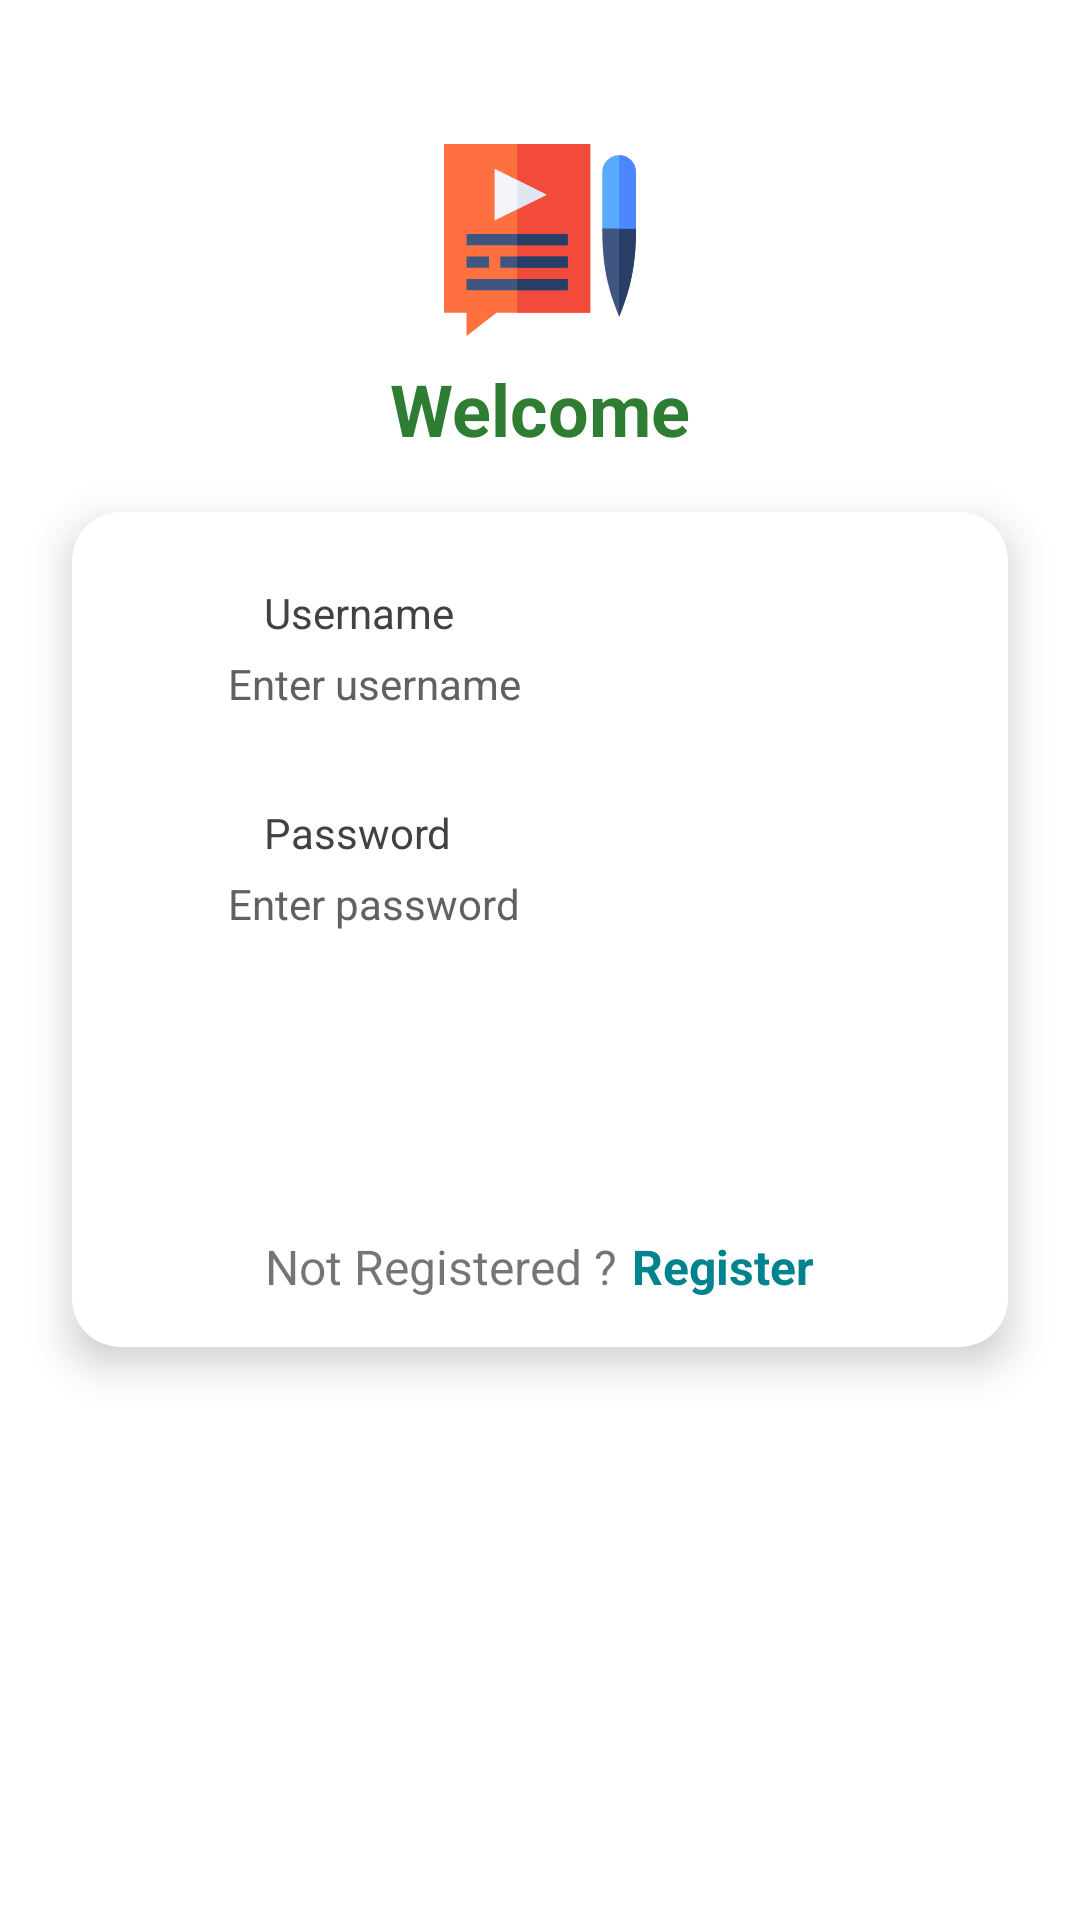

Layout XML and referenced resources for this Android screen:
<!-- AndroidManifest.xml: activity theme AppThemeNoActionBar -->
<!-- res/layout/activity_login.xml -->
<?xml version="1.0" encoding="utf-8"?>
<RelativeLayout
    xmlns:android="http://schemas.android.com/apk/res/android"
    xmlns:app="http://schemas.android.com/apk/res-auto"
    xmlns:tools="http://schemas.android.com/tools"
    android:layout_width="match_parent"
    android:layout_height="match_parent"
    android:background="@color/md_white_1000"
    tools:context=".activities.LoginActivity">

    <ImageView
        android:id="@+id/logo"
        android:layout_width="64dp"
        android:layout_height="64dp"
        android:layout_centerHorizontal="true"
        android:layout_marginTop="48dp"
        android:gravity="center_horizontal"
        android:layout_alignParentTop="true"
        android:src="@drawable/ic_demo_icon"/>

    <TextView
        android:id="@+id/title"
        android:layout_below="@id/logo"
        android:layout_width="wrap_content"
        android:layout_height="wrap_content"
        android:layout_centerHorizontal="true"
        android:layout_marginTop="8dp"
        android:text="@string/welcome"
        android:textColor="@color/md_green_800"
        android:textStyle="bold"
        android:textSize="24sp" />

    <androidx.core.widget.NestedScrollView
        android:id="@+id/scrollView"
        android:layout_width="match_parent"
        android:layout_height="match_parent"
        android:fillViewport="true"
        android:paddingBottom="4dp">

        <LinearLayout
            android:id="@+id/mainLayout"
            android:layout_width="match_parent"
            android:layout_height="match_parent"
            android:layout_gravity="center"
            android:gravity="center"
            android:orientation="vertical">

            <androidx.cardview.widget.CardView
                android:id="@+id/login_cardView"
                android:layout_width="match_parent"
                android:layout_height="wrap_content"
                app:cardCornerRadius="16dp"
                app:cardElevation="5dp"
                android:translationZ="3dp"
                android:layout_marginBottom="16dp"
                android:layout_marginLeft="24dp"
                android:layout_marginRight="24dp"
                android:padding="12dp">

                <LinearLayout
                    android:orientation="vertical"
                    android:layout_width="match_parent"
                    android:layout_height="wrap_content"
                    android:paddingTop="16dp"
                    android:paddingLeft="16dp"
                    android:paddingRight="16dp">

                    <RelativeLayout
                        android:id="@+id/usernameLayout"
                        android:layout_width="match_parent"
                        android:layout_height="wrap_content"
                        android:clickable="false"
                        android:layout_gravity="center"
                        android:gravity="center"
                        android:layout_marginTop="8dp"
                        android:layout_marginLeft="8dp"
                        android:layout_marginRight="8dp">

                        <LinearLayout
                            android:layout_below="@+id/usernameText"
                            android:layout_width="match_parent"
                            android:layout_height="48dp"
                            android:layout_marginLeft="4dp"
                            android:layout_marginRight="4dp"
                            android:padding="4dp"
                            android:background="@drawable/profile_text_bg"
                            android:orientation="horizontal">

                            <EditText
                                android:id="@+id/username"
                                android:layout_width="match_parent"
                                android:layout_height="42dp"
                                android:layout_gravity="center_vertical"
                                android:gravity="center_vertical"
                                android:background="@null"
                                android:layout_marginLeft="16dp"
                                android:hint="@string/enter_username"
                                android:padding="4dp"
                                android:textColor="@color/md_grey_700"
                                android:textColorHighlight="@color/md_grey_700"
                                android:textColorHint="@color/md_grey_700"
                                android:textSize="14sp" />

                        </LinearLayout>

                        <TextView
                            android:id="@+id/usernameText"
                            android:layout_width="wrap_content"
                            android:layout_height="wrap_content"
                            android:layout_marginLeft="32dp"
                            android:layout_marginBottom="-10dp"
                            android:layout_alignParentTop="true"
                            android:paddingLeft="8dp"
                            android:paddingRight="8dp"
                            android:text="@string/username"
                            android:background="@color/md_white_1000"
                            android:textColor="@color/md_grey_800"
                            android:textSize="14sp" />

                    </RelativeLayout>

                    <RelativeLayout
                        android:layout_below="@id/usernameLayout"
                        android:layout_width="match_parent"
                        android:layout_height="wrap_content"
                        android:clickable="false"
                        android:layout_gravity="center"
                        android:gravity="center"
                        android:layout_marginTop="16dp"
                        android:layout_marginLeft="8dp"
                        android:layout_marginRight="8dp">

                        <LinearLayout
                            android:layout_below="@+id/passwordText"
                            android:layout_width="match_parent"
                            android:layout_height="48dp"
                            android:layout_marginLeft="4dp"
                            android:layout_marginRight="4dp"
                            android:padding="4dp"
                            android:background="@drawable/profile_text_bg"
                            android:orientation="horizontal">

                            <EditText
                                android:id="@+id/password"
                                android:layout_width="match_parent"
                                android:layout_height="42dp"
                                android:layout_gravity="center_vertical"
                                android:gravity="center_vertical"
                                android:layout_marginLeft="16dp"
                                android:padding="4dp"
                                android:background="@null"
                                android:inputType="numberPassword"
                                android:hint="@string/password_hint"
                                android:textColor="@color/md_grey_700"
                                android:textColorHighlight="@color/md_grey_700"
                                android:textColorHint="@color/md_grey_700"
                                android:textSize="14sp" />

                        </LinearLayout>

                        <TextView
                            android:id="@+id/passwordText"
                            android:layout_width="wrap_content"
                            android:layout_height="wrap_content"
                            android:layout_marginLeft="32dp"
                            android:layout_marginBottom="-10dp"
                            android:layout_alignParentTop="true"
                            android:paddingLeft="8dp"
                            android:paddingRight="8dp"
                            android:text="@string/password"
                            android:background="@color/md_white_1000"
                            android:textColor="@color/md_grey_800"
                            android:textSize="14sp" />

                    </RelativeLayout>

                    <Button
                        android:id="@+id/loginBtn"
                        android:layout_width="200dp"
                        android:layout_height="42dp"
                        android:layout_margin="16dp"
                        android:text="@string/login"
                        android:layout_gravity="center"
                        android:gravity="center"
                        app:backgroundTint="@null"
                        android:clickable="true"
                        android:textColor="@color/md_white_1000"
                        android:textAllCaps="true"
                        android:textSize="18sp"
                        android:foreground="?attr/selectableItemBackgroundBorderless"
                        android:background="@drawable/button_shape_round_corner"/>

                    <LinearLayout
                        android:layout_width="match_parent"
                        android:layout_height="match_parent"
                        android:orientation="horizontal"
                        android:gravity="center"
                        android:layout_marginTop="12dp"
                        android:layout_marginLeft="8dp"
                        android:layout_marginRight="8dp"
                        android:layout_marginBottom="16dp">
                        <TextView
                            android:layout_width="wrap_content"
                            android:layout_height="wrap_content"
                            android:text="Not Registered ?"
                            android:textSize="16sp"/>
                        <TextView
                            android:id="@+id/registerText"
                            android:layout_width="wrap_content"
                            android:layout_height="wrap_content"
                            android:text="@string/register"
                            android:layout_marginLeft="5dp"
                            android:clickable="true"
                            android:foreground="?attr/selectableItemBackgroundBorderless"
                            android:textSize="16sp"
                            android:textStyle="bold"
                            android:textColor="@color/md_cyan_800"/>

                    </LinearLayout>

                </LinearLayout>

            </androidx.cardview.widget.CardView>

        </LinearLayout>

    </androidx.core.widget.NestedScrollView>

</RelativeLayout>
<!-- resources referenced by this layout -->
<resources>
  <color name="md_cyan_800">#00838F</color>
  <color name="md_green_800">#2E7D32</color>
  <color name="md_grey_700">#616161</color>
  <color name="md_grey_800">#424242</color>
  <color name="md_white_1000">#ffffff</color>
  <!-- drawable ic_demo_icon (drawable) -->
  <vector xmlns:android="http://schemas.android.com/apk/res/android"
      android:width="512dp"
      android:height="512dp"
      android:viewportWidth="512"
      android:viewportHeight="512">
    <path
        android:pathData="m60,512v-62h-60v-450h390v450h-250.005z"
        android:fillColor="#ff7040"/>
    <path
        android:pathData="m195,0h195v450h-195z"
        android:fillColor="#f24b3c"/>
    <path
        android:pathData="m512,225c0,111.977 -20.365,173.091 -45,235.499 -23.695,-60.027 -45,-118.165 -45,-235.499l45,-30z"
        android:fillColor="#405680"/>
    <path
        android:pathData="m512,225 l-45,-30v265.499c24.635,-62.408 45,-123.523 45,-235.499z"
        android:fillColor="#293e66"/>
    <path
        android:pathData="m60,240h270v30h-270z"
        android:fillColor="#405680"/>
    <path
        android:pathData="m150,300h180v30h-180z"
        android:fillColor="#405680"/>
    <path
        android:pathData="m60,360h270v30h-270z"
        android:fillColor="#405680"/>
    <path
        android:pathData="m135,204.272v-138.544l138.545,69.272z"
        android:fillColor="#f3f5f9"/>
    <path
        android:pathData="m512,75v150h-90v-150c0,-24.901 20.099,-45 45,-45s45,20.099 45,45z"
        android:fillColor="#59abff"/>
    <path
        android:pathData="m60,300h60v30h-60z"
        android:fillColor="#405680"/>
    <path
        android:pathData="m512,225v-150c0,-24.901 -20.099,-45 -45,-45v195z"
        android:fillColor="#4d87ff"/>
    <path
        android:pathData="m195,360h135v30h-135z"
        android:fillColor="#293e66"/>
    <path
        android:pathData="m195,300h135v30h-135z"
        android:fillColor="#293e66"/>
    <path
        android:pathData="m195,240h135v30h-135z"
        android:fillColor="#293e66"/>
    <path
        android:pathData="m195,174.272 l78.545,-39.272 -78.545,-39.272z"
        android:fillColor="#e1e6f0"/>
  </vector>
  <string name="enter_username">Enter username</string>
  <string name="login">Login</string>
  <string name="password">Password</string>
  <string name="password_hint">Enter password</string>
  <string name="register">Register</string>
  <string name="username">Username</string>
  <string name="welcome">Welcome</string>
  <style name="AppThemeNoActionBar" parent="Theme.MaterialComponents.Light.NoActionBar">
          <item name="colorPrimary">@color/colorPrimary</item>
          <item name="colorPrimaryDark">@color/md_black_1000</item>
          <item name="colorAccent">@color/colorAccent</item>
      </style>
  <color name="colorPrimary">#424242</color>
  <color name="md_black_1000">#000000</color>
  <color name="colorAccent">#626262</color>
</resources>
